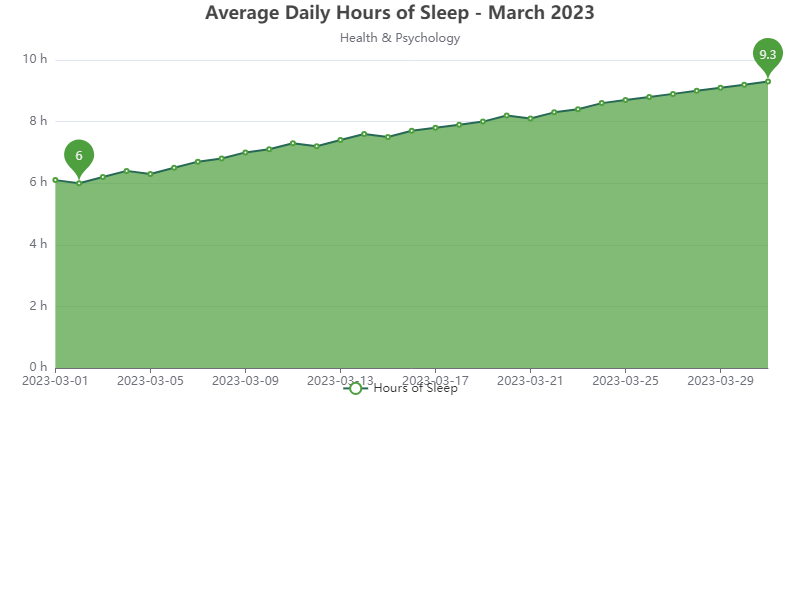

The table this chart was drawn from, first rows:
Date, Hours
2023-03-01, 6.1
2023-03-02, 6.0
2023-03-03, 6.2
2023-03-04, 6.4
2023-03-05, 6.3
2023-03-06, 6.5
2023-03-07, 6.7
2023-03-08, 6.8
2023-03-09, 7.0
2023-03-10, 7.1
2023-03-11, 7.3
2023-03-12, 7.2
2023-03-13, 7.4
2023-03-14, 7.6
2023-03-15, 7.5
2023-03-16, 7.7
2023-03-17, 7.8
2023-03-18, 7.9
2023-03-19, 8.0
2023-03-20, 8.2
2023-03-21, 8.1
2023-03-22, 8.3
2023-03-23, 8.4
2023-03-24, 8.6
2023-03-25, 8.7
2023-03-26, 8.8
2023-03-27, 8.9
2023-03-28, 9.0
2023-03-29, 9.1
2023-03-30, 9.2
2023-03-31, 9.3
